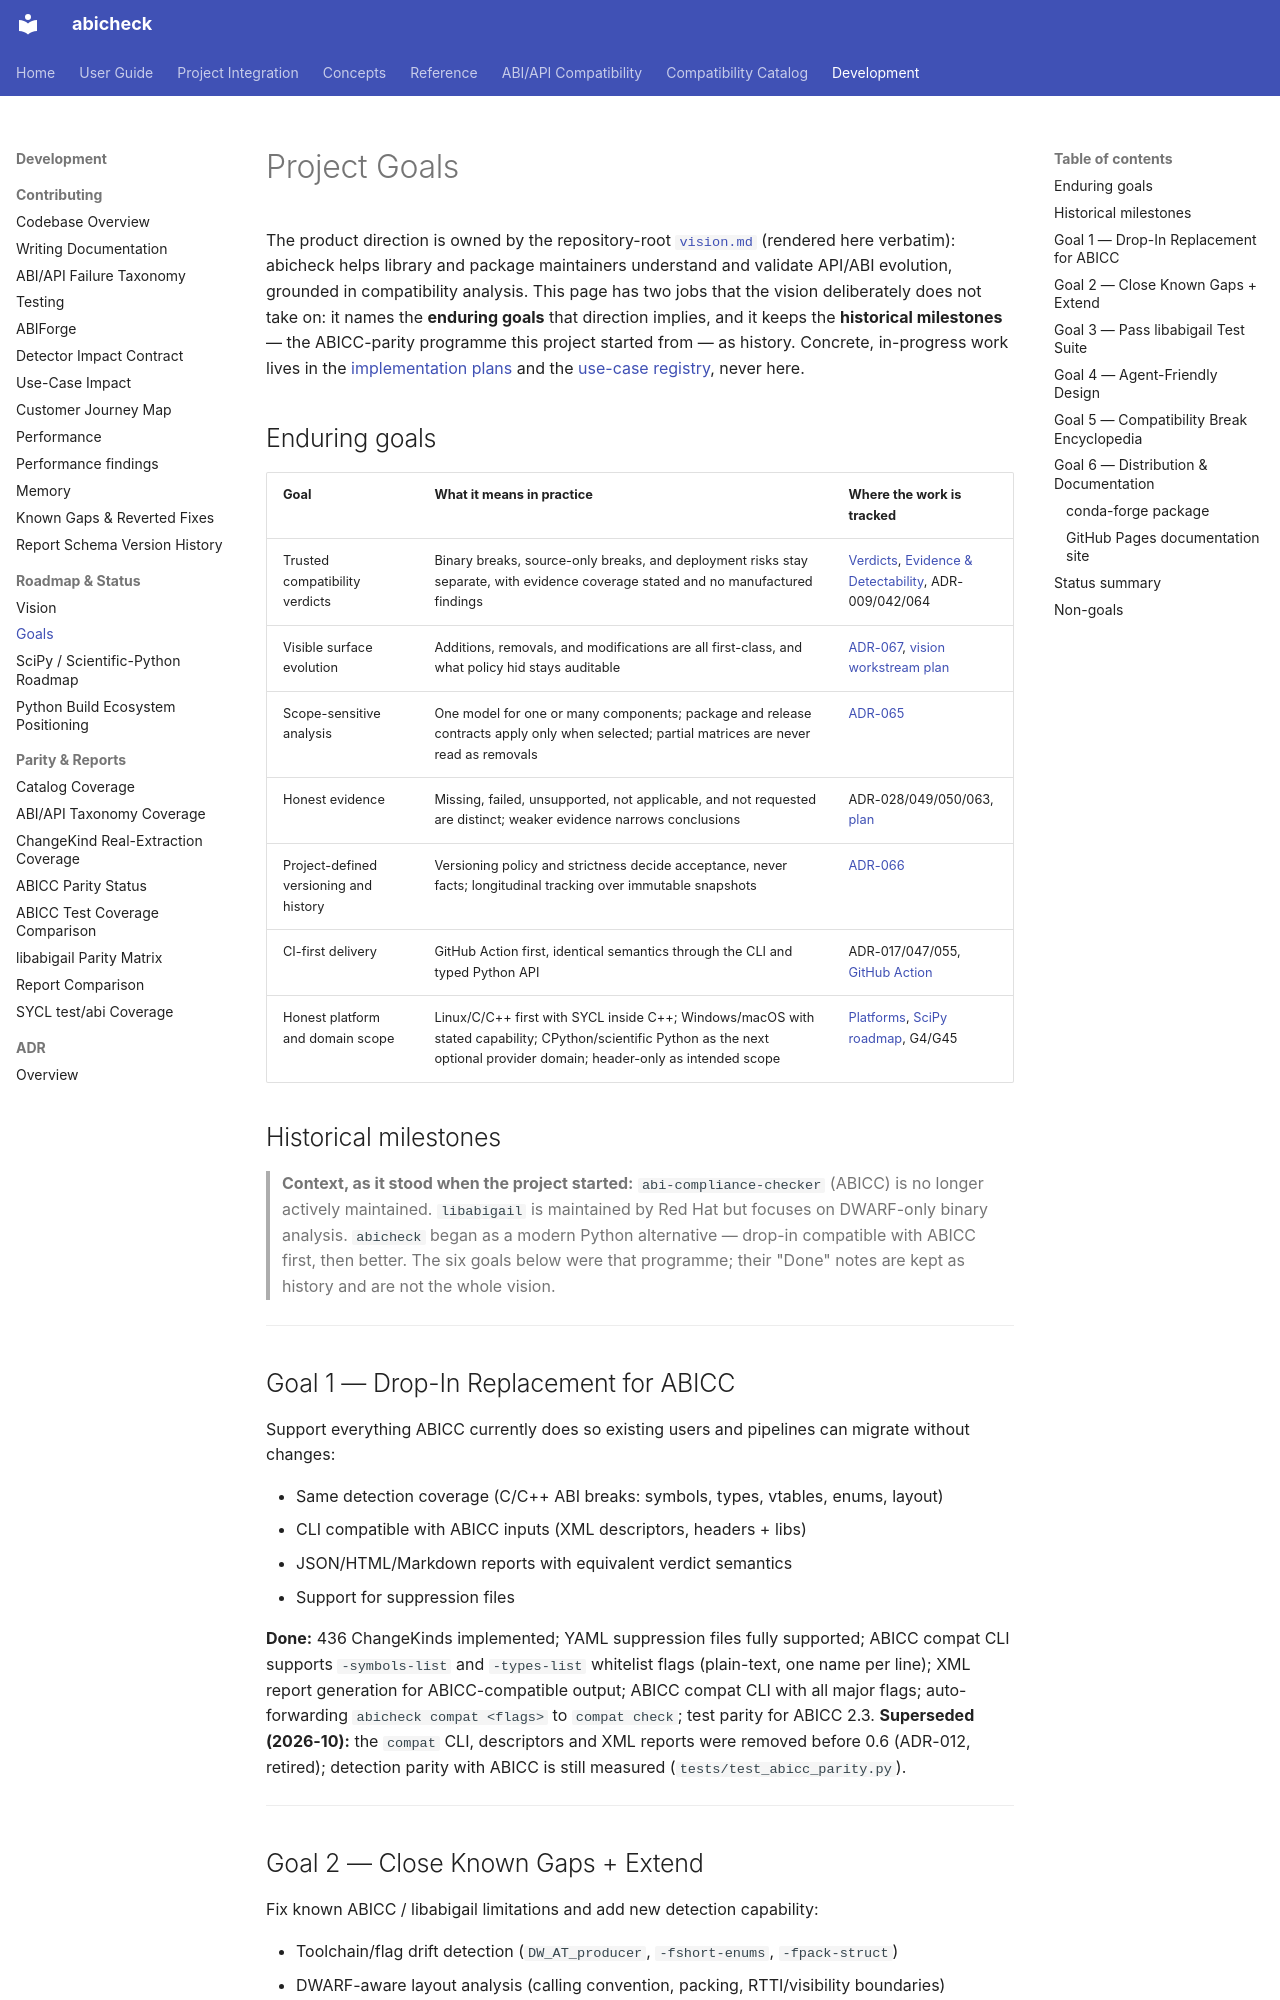

repository: abicheck/abicheck · page: contribute/goals/index.html · generator: mkdocs

# Project Goals

The product direction is owned by the repository-root
[`vision.md`](vision.md) (rendered here verbatim): abicheck helps library and
package maintainers understand and validate API/ABI evolution, grounded in
compatibility analysis. This page has two jobs that the vision deliberately
does not take on: it names the **enduring goals** that direction implies, and
it keeps the **historical milestones** — the ABICC-parity programme this
project started from — as history. Concrete, in-progress work lives in the
[implementation plans](plans/index.md) and the
[use-case registry](usecase-registry.yaml), never here.

## Enduring goals

| Goal | What it means in practice | Where the work is tracked |
|---|---|---|
| Trusted compatibility verdicts | Binary breaks, source-only breaks, and deployment risks stay separate, with evidence coverage stated and no manufactured findings | [Verdicts](../learn/verdicts.md), [Evidence & Detectability](../learn/evidence-and-detectability.md), ADR-009/042/064 |
| Visible surface evolution | Additions, removals, and modifications are all first-class, and what policy hid stays auditable | [ADR-067](adr/067-change-intent-acknowledgment-and-disposition-audit.md), [vision workstream plan](plans/vision-api-abi-evolution.md) |
| Scope-sensitive analysis | One model for one or many components; package and release contracts apply only when selected; partial matrices are never read as removals | [ADR-065](adr/065-comparison-scope-selection-and-completeness.md) |
| Honest evidence | Missing, failed, unsupported, not applicable, and not requested are distinct; weaker evidence narrows conclusions | ADR-028/049/050/063, [plan](plans/vision-api-abi-evolution.md) |
| Project-defined versioning and history | Versioning policy and strictness decide acceptance, never facts; longitudinal tracking over immutable snapshots | [ADR-066](adr/066-longitudinal-history-and-versioning-policy.md) |
| CI-first delivery | GitHub Action first, identical semantics through the CLI and typed Python API | ADR-017/047/055, [GitHub Action](../use/github-action.md) |
| Honest platform and domain scope | Linux/C/C++ first with SYCL inside C++; Windows/macOS with stated capability; CPython/scientific Python as the next optional provider domain; header-only as intended scope | [Platforms](../reference/platforms.md), [SciPy roadmap](scipy-scientific-python-roadmap.md), G4/G45 |

## Historical milestones

> **Context, as it stood when the project started:** `abi-compliance-checker`
> (ABICC) is no longer actively maintained. `libabigail` is maintained by
> Red Hat but focuses on DWARF-only binary analysis. `abicheck` began as a
> modern Python alternative — drop-in compatible with ABICC first, then
> better. The six goals below were that programme; their "Done" notes are
> kept as history and are not the whole vision.

---

## Goal 1 — Drop-In Replacement for ABICC

Support everything ABICC currently does so existing users and pipelines can migrate without changes:

- Same detection coverage (C/C++ ABI breaks: symbols, types, vtables, enums, layout)
- CLI compatible with ABICC inputs (XML descriptors, headers + libs)
- JSON/HTML/Markdown reports with equivalent verdict semantics
- Support for suppression files

**Done:** 436 ChangeKinds implemented; YAML suppression files fully supported; ABICC compat CLI supports `-symbols-list` and `-types-list` whitelist flags (plain-text, one name per line); XML report generation for ABICC-compatible output; ABICC compat CLI with all major flags; auto-forwarding `abicheck compat <flags>` to `compat check`; test parity for ABICC 2.3. **Superseded (2026-10):** the `compat` CLI, descriptors and XML reports were removed before 0.6 (ADR-012, retired); detection parity with ABICC is still measured (`tests/test_abicc_parity.py`).

---
